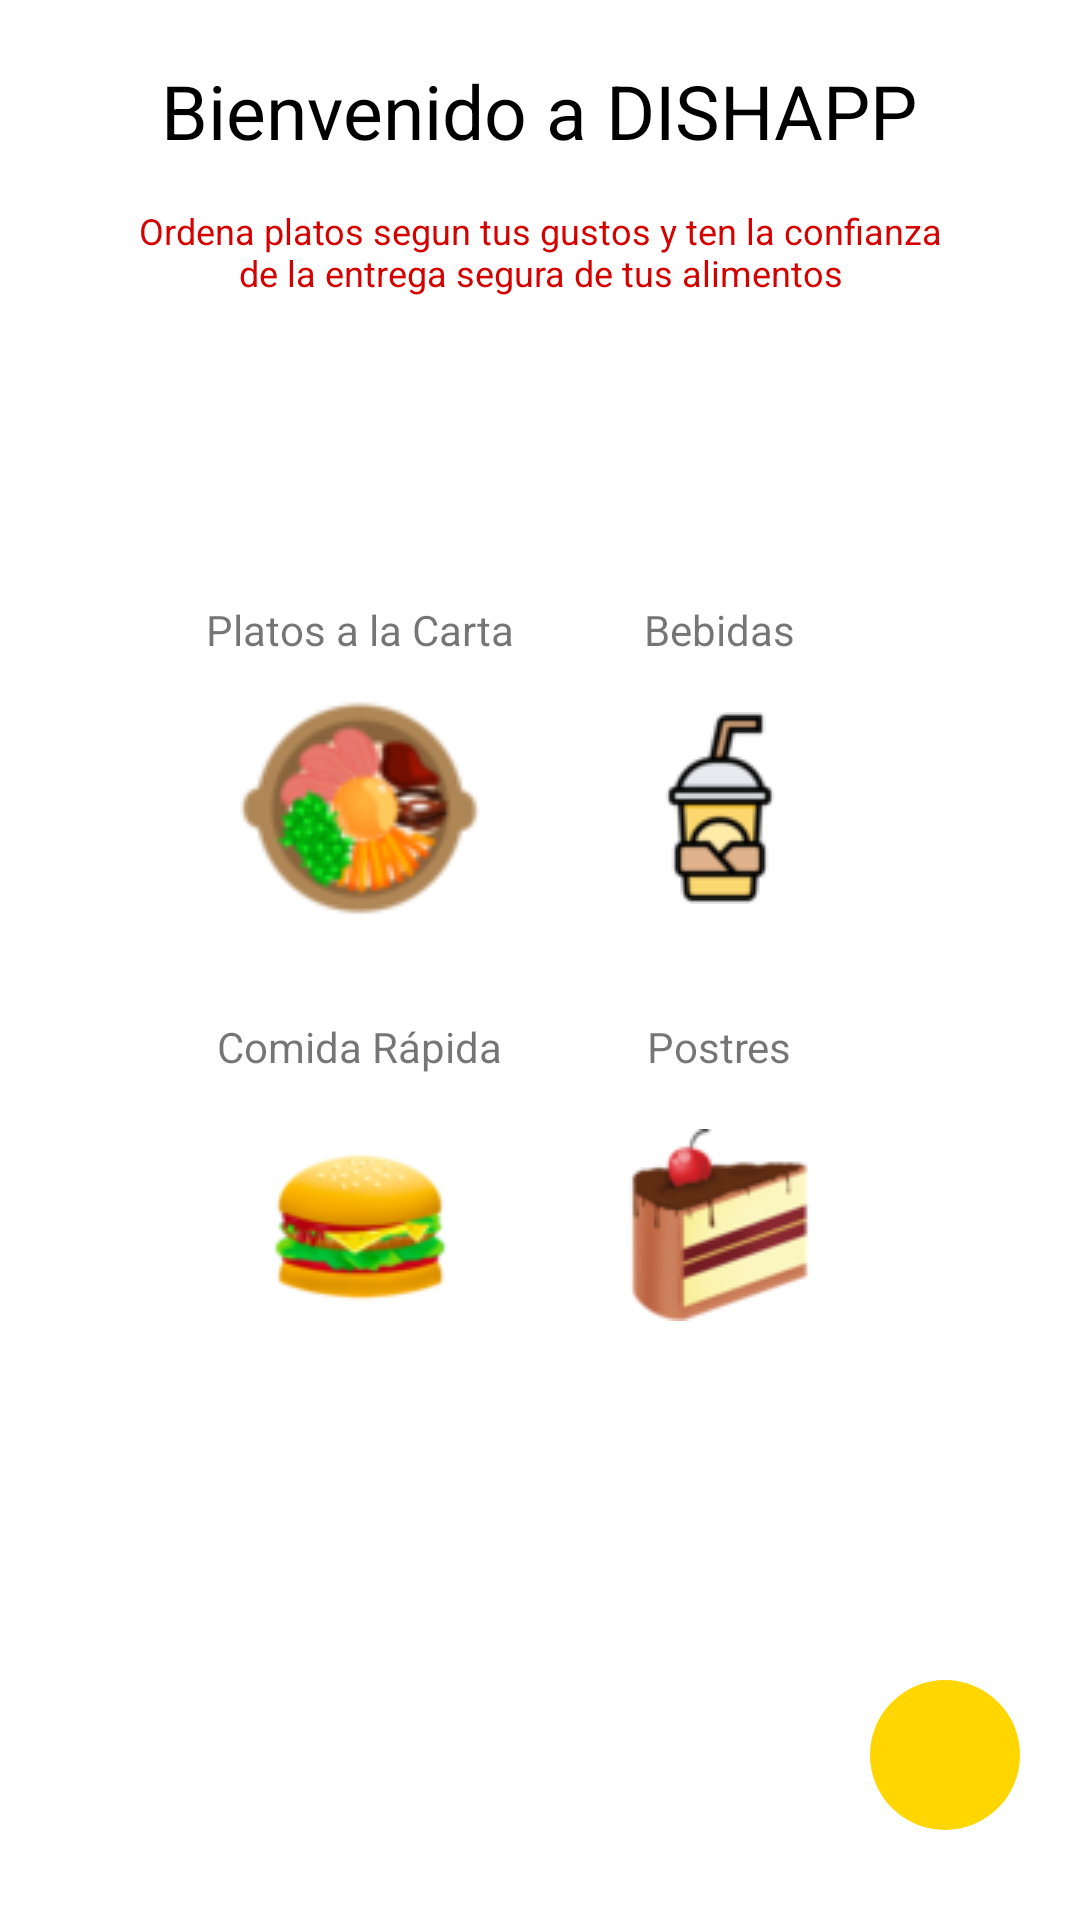

Reconstruct the res/layout file that produces this screen, plus the resources it refers to.
<!-- AndroidManifest.xml: activity theme SplashTheme -->
<!-- res/layout/activity_main.xml -->
<?xml version="1.0" encoding="utf-8"?>
<FrameLayout xmlns:android="http://schemas.android.com/apk/res/android"
    xmlns:app="http://schemas.android.com/apk/res-auto"
    xmlns:tools="http://schemas.android.com/tools"
    android:layout_width="match_parent"
    android:layout_height="match_parent"
    android:background="@color/white"
    android:orientation="vertical"
    android:padding="20dp"
    tools:context=".MainActivity">

    <LinearLayout
        android:layout_width="match_parent"
        android:layout_height="match_parent"
        android:orientation="vertical">

        <LinearLayout
            android:layout_width="match_parent"
            android:layout_height="wrap_content"
            android:orientation="vertical">

            <LinearLayout
                android:layout_width="match_parent"
                android:layout_height="wrap_content"
                android:orientation="vertical">

                <TextView
                    android:layout_width="wrap_content"
                    android:layout_height="wrap_content"
                    android:layout_gravity="center"
                    android:layout_marginBottom="15dp"
                    android:text="@string/bienvenido"
                    android:textColor="@color/black"
                    android:textSize="25dp" />

                <TextView
                    android:layout_width="280dp"
                    android:layout_height="wrap_content"
                    android:layout_gravity="center"
                    android:gravity="center"
                    android:text="@string/introduccion"
                    android:textColor="@color/red"
                    android:textSize="12dp" />
            </LinearLayout>
        </LinearLayout>

        <LinearLayout
            android:layout_width="match_parent"
            android:layout_height="0dp"
            android:layout_weight="1"
            android:gravity="center"
            android:orientation="vertical">

            <LinearLayout
                android:layout_width="match_parent"
                android:layout_height="wrap_content"
                android:layout_marginBottom="20dp"
                android:gravity="center"
                android:orientation="horizontal">

                <LinearLayout
                    android:layout_width="wrap_content"
                    android:layout_height="wrap_content"
                    android:gravity="center"
                    android:orientation="vertical">

                    <TextView
                        android:layout_width="wrap_content"
                        android:layout_height="wrap_content"
                        android:text="Platos a la Carta" />

                    <ImageButton
                        android:id="@+id/categ_platocarta"
                        android:layout_width="100dp"
                        android:layout_height="100dp"
                        android:layout_marginHorizontal="10dp"
                        android:background="@drawable/bg_button"
                        android:elevation="5dp"
                        android:padding="10dp"
                        android:scaleType="centerCrop"
                        android:src="@drawable/food" />

                </LinearLayout>

                <LinearLayout
                    android:layout_width="wrap_content"
                    android:layout_height="wrap_content"
                    android:gravity="center"
                    android:orientation="vertical">

                    <TextView
                        android:layout_width="wrap_content"
                        android:layout_height="wrap_content"
                        android:text="Bebidas" />


                    <ImageButton
                        android:id="@+id/categ_bebida"
                        android:layout_width="100dp"
                        android:layout_height="100dp"
                        android:layout_marginHorizontal="10dp"
                        android:background="@drawable/bg_button"
                        android:elevation="5dp"
                        android:padding="10dp"
                        android:src="@drawable/drink" />

                </LinearLayout>

            </LinearLayout>

            <LinearLayout
                android:layout_width="match_parent"
                android:layout_height="wrap_content"
                android:gravity="center"
                android:orientation="horizontal">

                <LinearLayout
                    android:layout_width="wrap_content"
                    android:layout_height="wrap_content"
                    android:gravity="center"
                    android:orientation="vertical">

                    <TextView
                        android:layout_width="wrap_content"
                        android:layout_height="wrap_content"
                        android:text="Comida Rápida" />

                    <ImageButton
                        android:id="@+id/categ_rapido"
                        android:layout_width="100dp"
                        android:layout_height="100dp"
                        android:layout_marginHorizontal="10dp"
                        android:background="@drawable/bg_button"
                        android:elevation="5dp"
                        android:padding="10dp"
                        android:src="@drawable/burger" />

                </LinearLayout>

                <LinearLayout
                    android:layout_width="wrap_content"
                    android:layout_height="wrap_content"
                    android:gravity="center"
                    android:orientation="vertical">

                    <TextView
                        android:layout_width="wrap_content"
                        android:layout_height="wrap_content"
                        android:text="Postres" />

                    <ImageButton
                        android:id="@+id/categ_postre"
                        android:layout_width="100dp"
                        android:layout_height="100dp"
                        android:layout_marginHorizontal="10dp"
                        android:background="@drawable/bg_button"
                        android:elevation="5dp"
                        android:padding="10dp"
                        android:src="@drawable/cake" />

                </LinearLayout>

            </LinearLayout>
        </LinearLayout>

        <LinearLayout
            android:layout_width="50dp"
            android:layout_height="50dp"
            android:layout_gravity="right"
            android:layout_marginBottom="10dp"
            android:background="@drawable/bg_circle"
            android:gravity="center"
            android:orientation="horizontal">

            <ImageButton
                android:id="@+id/buttonAdmin"
                android:layout_width="30dp"
                android:layout_height="30dp"
                android:background="@color/transparent"
                android:scaleType="centerCrop"
                android:src="@drawable/ic_admin2"
                android:tint="@color/white" />

        </LinearLayout>
    </LinearLayout>
</FrameLayout>
<!-- resources referenced by this layout -->
<resources>
  <color name="black">#FF000000</color>
  <color name="red">#d50000</color>
  <color name="transparent">#00FFFFFF</color>
  <color name="white">#FFFFFFFF</color>
  <!-- drawable bg_circle (drawable) -->
  <?xml version="1.0" encoding="utf-8"?>
  <shape
      xmlns:android="http://schemas.android.com/apk/res/android"
      android:shape="oval">
      <solid
          android:color="@color/yellow"/>
      <size
          android:width="120dp"
          android:height="120dp"/>
  </shape>
  <!-- drawable burger: png bitmap (drawable, 6151 bytes) -->
  <!-- drawable cake: png bitmap (drawable, 6396 bytes) -->
  <!-- drawable drink: png bitmap (drawable, 3067 bytes) -->
  <!-- drawable food: png bitmap (drawable, 6934 bytes) -->
  <string name="bienvenido">Bienvenido a DISHAPP</string>
  <string name="introduccion">Ordena platos segun tus gustos y ten la confianza de la entrega segura de tus alimentos</string>
  
      //Admin Login
  <style name="SplashTheme" parent="Theme.DishApp">
          <item name="android:windowBackground">@drawable/splash_screen</item>
      </style>
  <color name="yellow">#ffd600</color>
  <style name="Theme.DishApp" parent="Theme.MaterialComponents.DayNight.DarkActionBar">
          
          <item name="colorPrimary">@color/color_primary</item>
          <item name="colorPrimaryVariant">@color/color_primary_variant</item>
          <item name="colorOnPrimary">@color/primaryTextColor</item>
          
          <item name="colorSecondary">@color/color_secondary</item>
          <item name="colorSecondaryVariant">@color/color_secondary_variant</item>
          <item name="colorOnSecondary">@color/secondaryTextColor</item>
          
          <item name="android:statusBarColor" tools:targetApi="l">?attr/colorPrimaryVariant</item>
          
      </style>
  <!-- drawable splash_screen (drawable) -->
  <?xml version="1.0" encoding="utf-8"?>
  <layer-list xmlns:android="http://schemas.android.com/apk/res/android">
  
      <item android:drawable="@color/gray" />
  
      <item>
          <bitmap
              android:gravity="center"
              android:src="@drawable/logo" />
      </item>
  </layer-list>
  <color name="color_primary">#d50000</color>
  <color name="color_primary_variant">#9b0000</color>
  <color name="primaryTextColor">@color/black</color>
  <color name="color_secondary">#ffd600</color>
  <color name="color_secondary_variant">#c7a500</color>
  <color name="secondaryTextColor">@color/white</color>
  <color name="gray">#ecebe6</color>
  <!-- drawable logo: jpg bitmap (drawable, 6931 bytes) -->
</resources>
